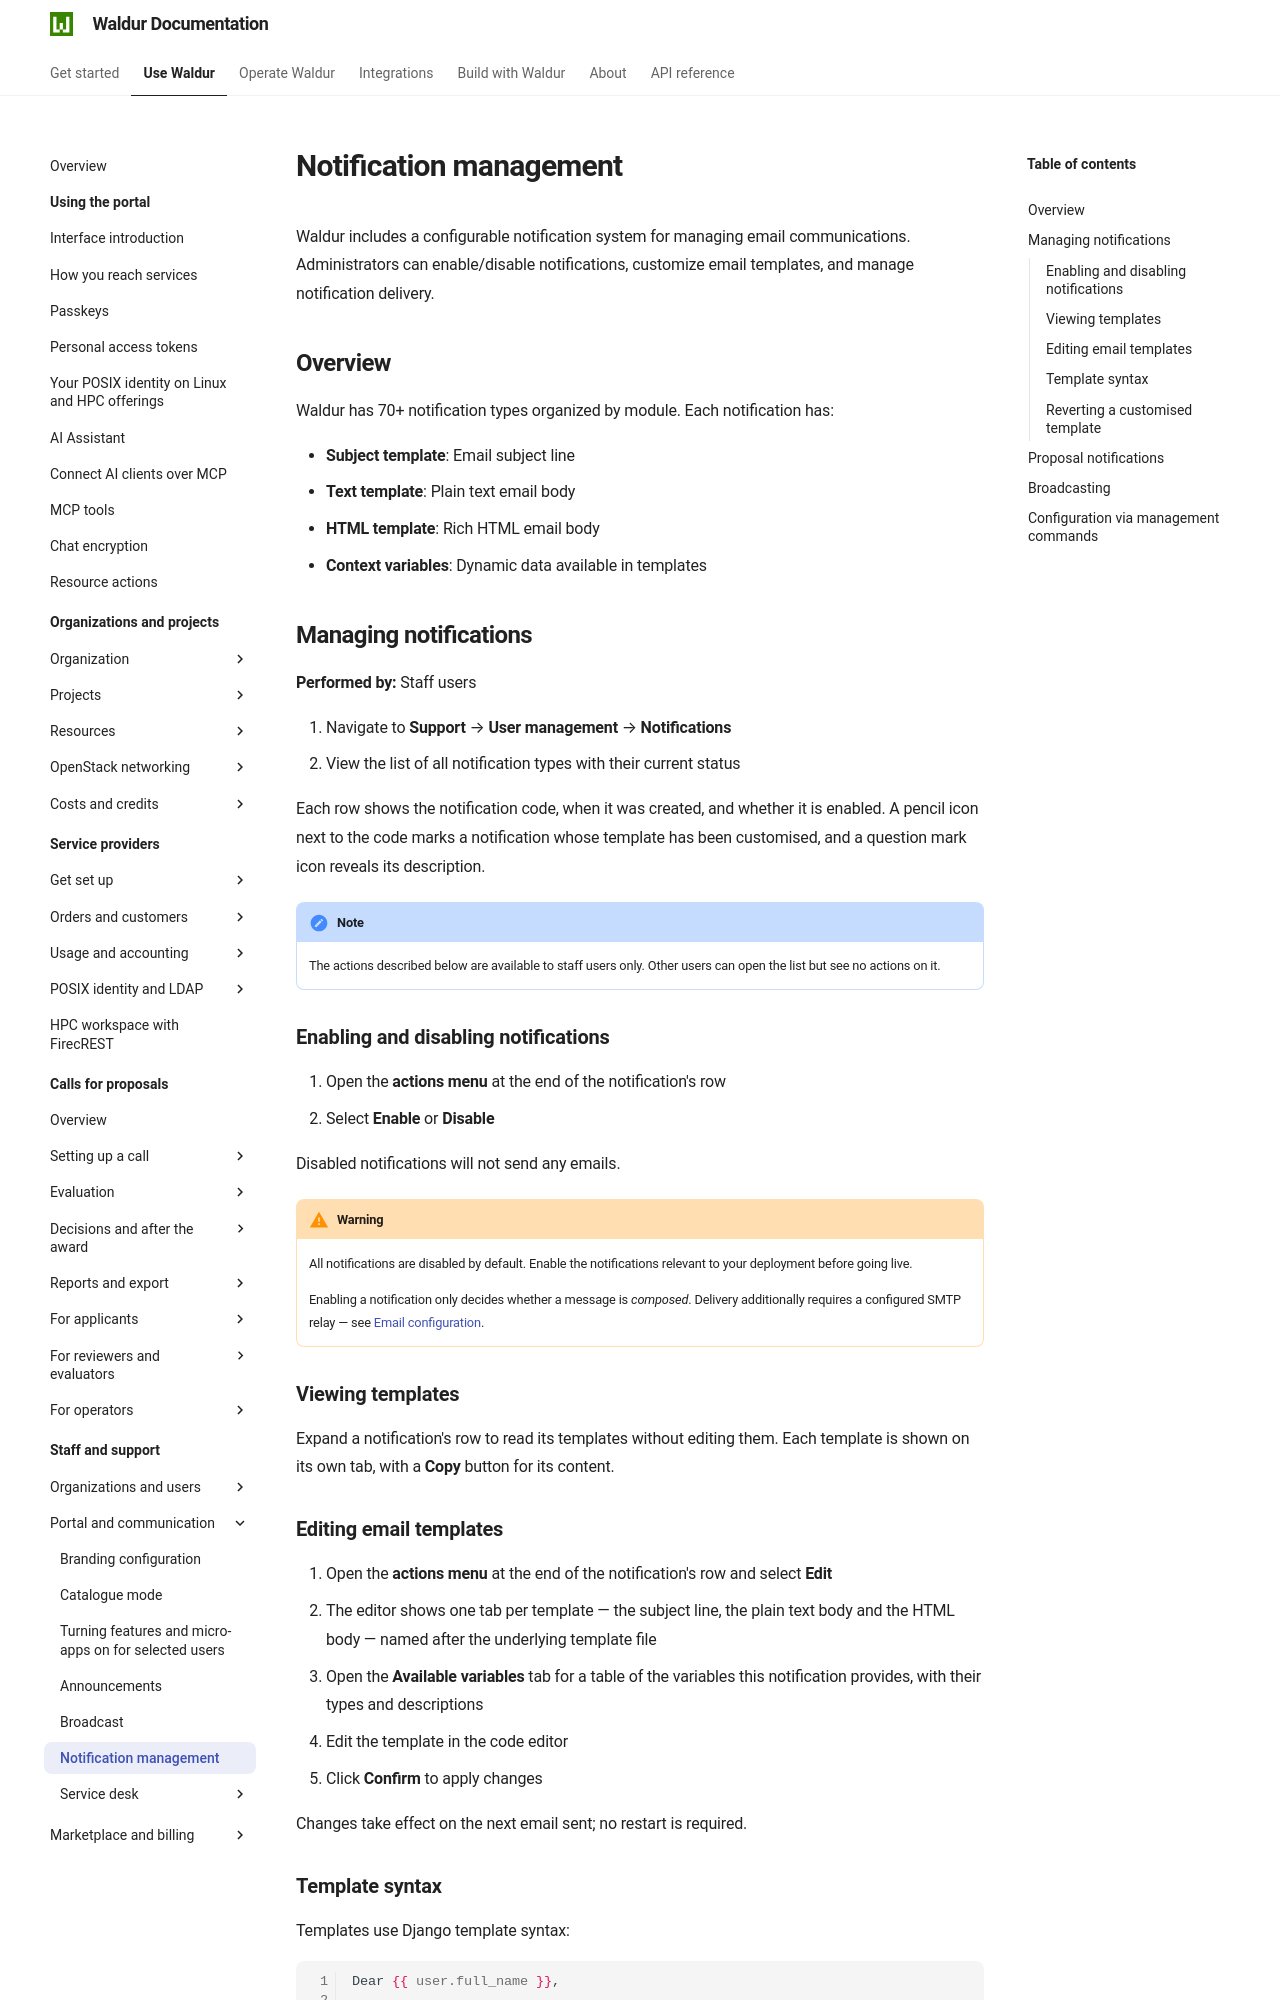

repository: waldur/waldur-docs · page: latest/user-guide/staff-users/notification-management/index.html · generator: mkdocs

# Notification management

Waldur includes a configurable notification system for managing email communications. Administrators can enable/disable notifications, customize email templates, and manage notification delivery.

## Overview

Waldur has 70+ notification types organized by module. Each notification has:

- **Subject template**: Email subject line
- **Text template**: Plain text email body
- **HTML template**: Rich HTML email body
- **Context variables**: Dynamic data available in templates

## Managing notifications

**Performed by:** Staff users

1. Navigate to **Support** → **User management** → **Notifications**
2. View the list of all notification types with their current status

Each row shows the notification code, when it was created, and whether it is enabled.
A pencil icon next to the code marks a notification whose template has been
customised, and a question mark icon reveals its description.

!!! note
    The actions described below are available to staff users only. Other users
    can open the list but see no actions on it.

### Enabling and disabling notifications

1. Open the **actions menu** at the end of the notification's row
2. Select **Enable** or **Disable**

Disabled notifications will not send any emails.

!!! warning
    All notifications are disabled by default. Enable the notifications relevant to your deployment before going live.

    Enabling a notification only decides whether a message is *composed*. Delivery additionally
    requires a configured SMTP relay — see
    [Email configuration](../../admin-guide/mastermind-configuration/email.md).

### Viewing templates

Expand a notification's row to read its templates without editing them. Each
template is shown on its own tab, with a **Copy** button for its content.

### Editing email templates

1. Open the **actions menu** at the end of the notification's row and select **Edit**
2. The editor shows one tab per template — the subject line, the plain text body
   and the HTML body — named after the underlying template file
3. Open the **Available variables** tab for a table of the variables this
   notification provides, with their types and descriptions
4. Edit the template in the code editor
5. Click **Confirm** to apply changes

Changes take effect on the next email sent; no restart is required.
